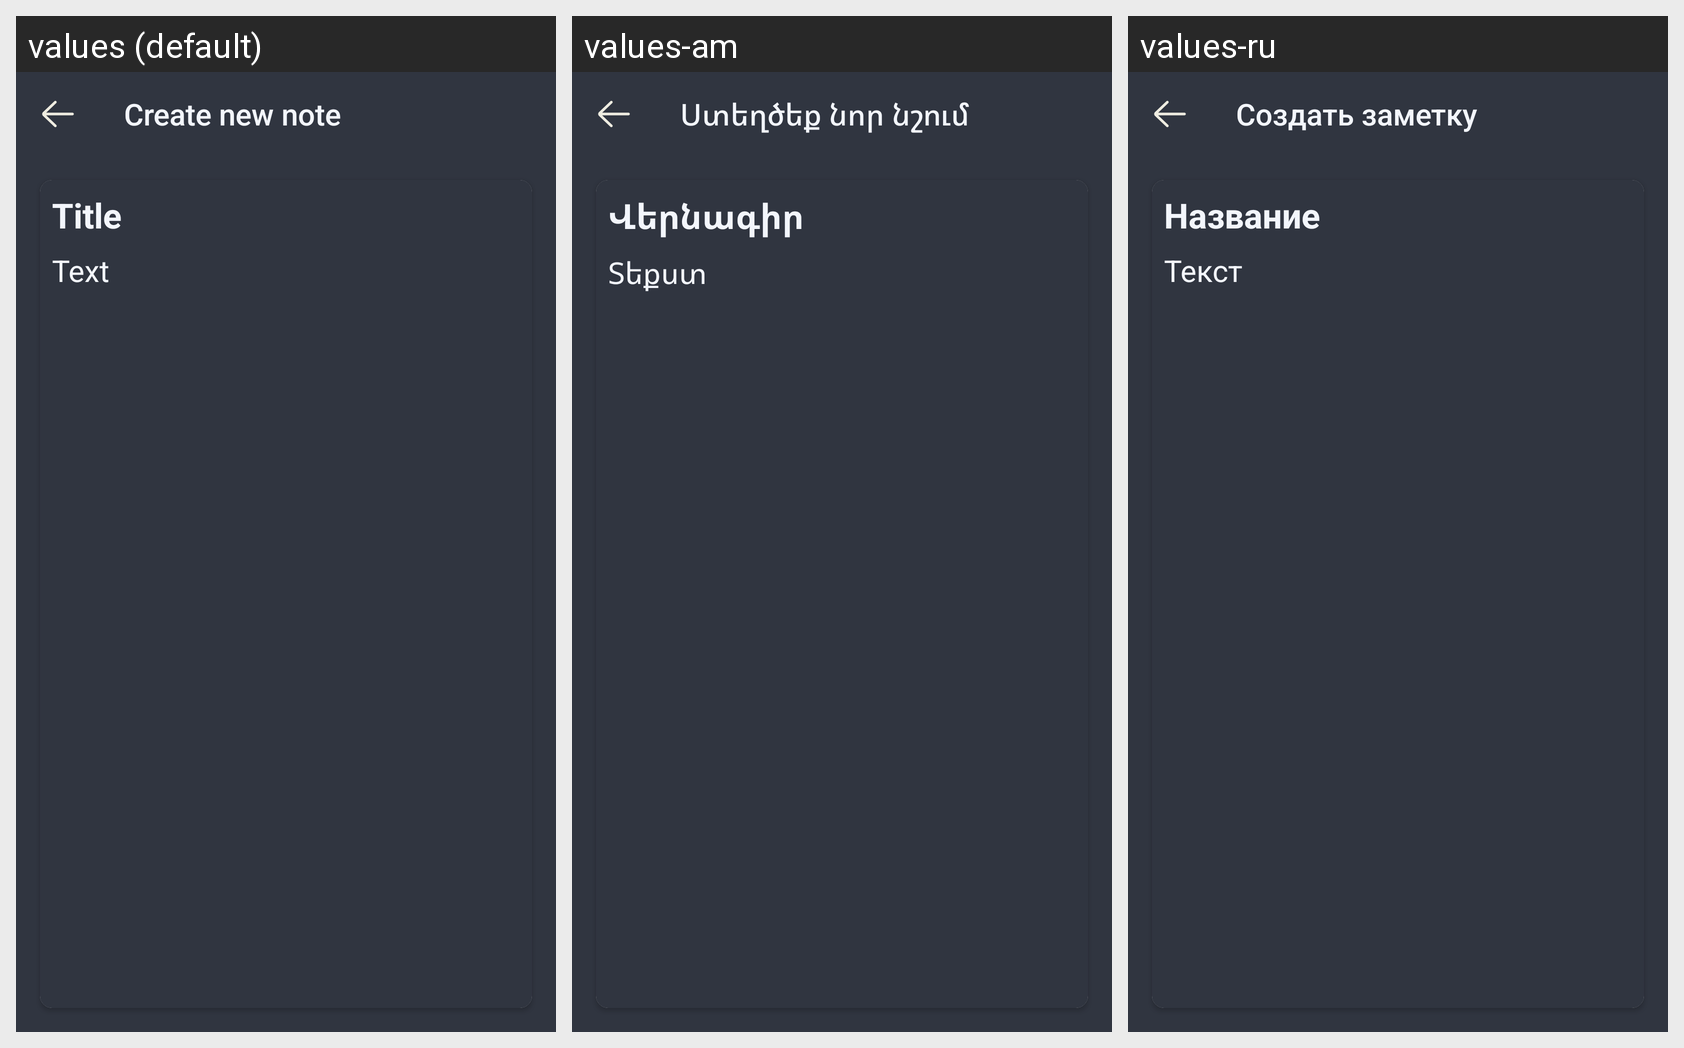

This grid shows one Android layout under several languages. Give, for every string resource on the screen, its name, the default text and each shown locale's text.
Android screen res/layout/fragment_add_note.xml rendered under 3 locales, left to right: values (default), values-am, values-ru. Device: Nexus 5 (rendered at 1080×1920; each locale shown at half size, 540×960, under a caption strip naming it); theme AppTheme.NoActionBar.
Strings drawn on this screen, with the default value and each locale's value (text and hints the layout hard-codes, and strings that could not be matched under every locale, appear in the picture but are not listed):

create_new_note
  values: Create new note
  values-am: Ստեղծեք նոր նշում
  values-ru: Создать заметку

title
  values: Title
  values-am: Վերնագիր
  values-ru: Название

your_notes_here
  values: Text
  values-am: Տեքստ
  values-ru: Текст
